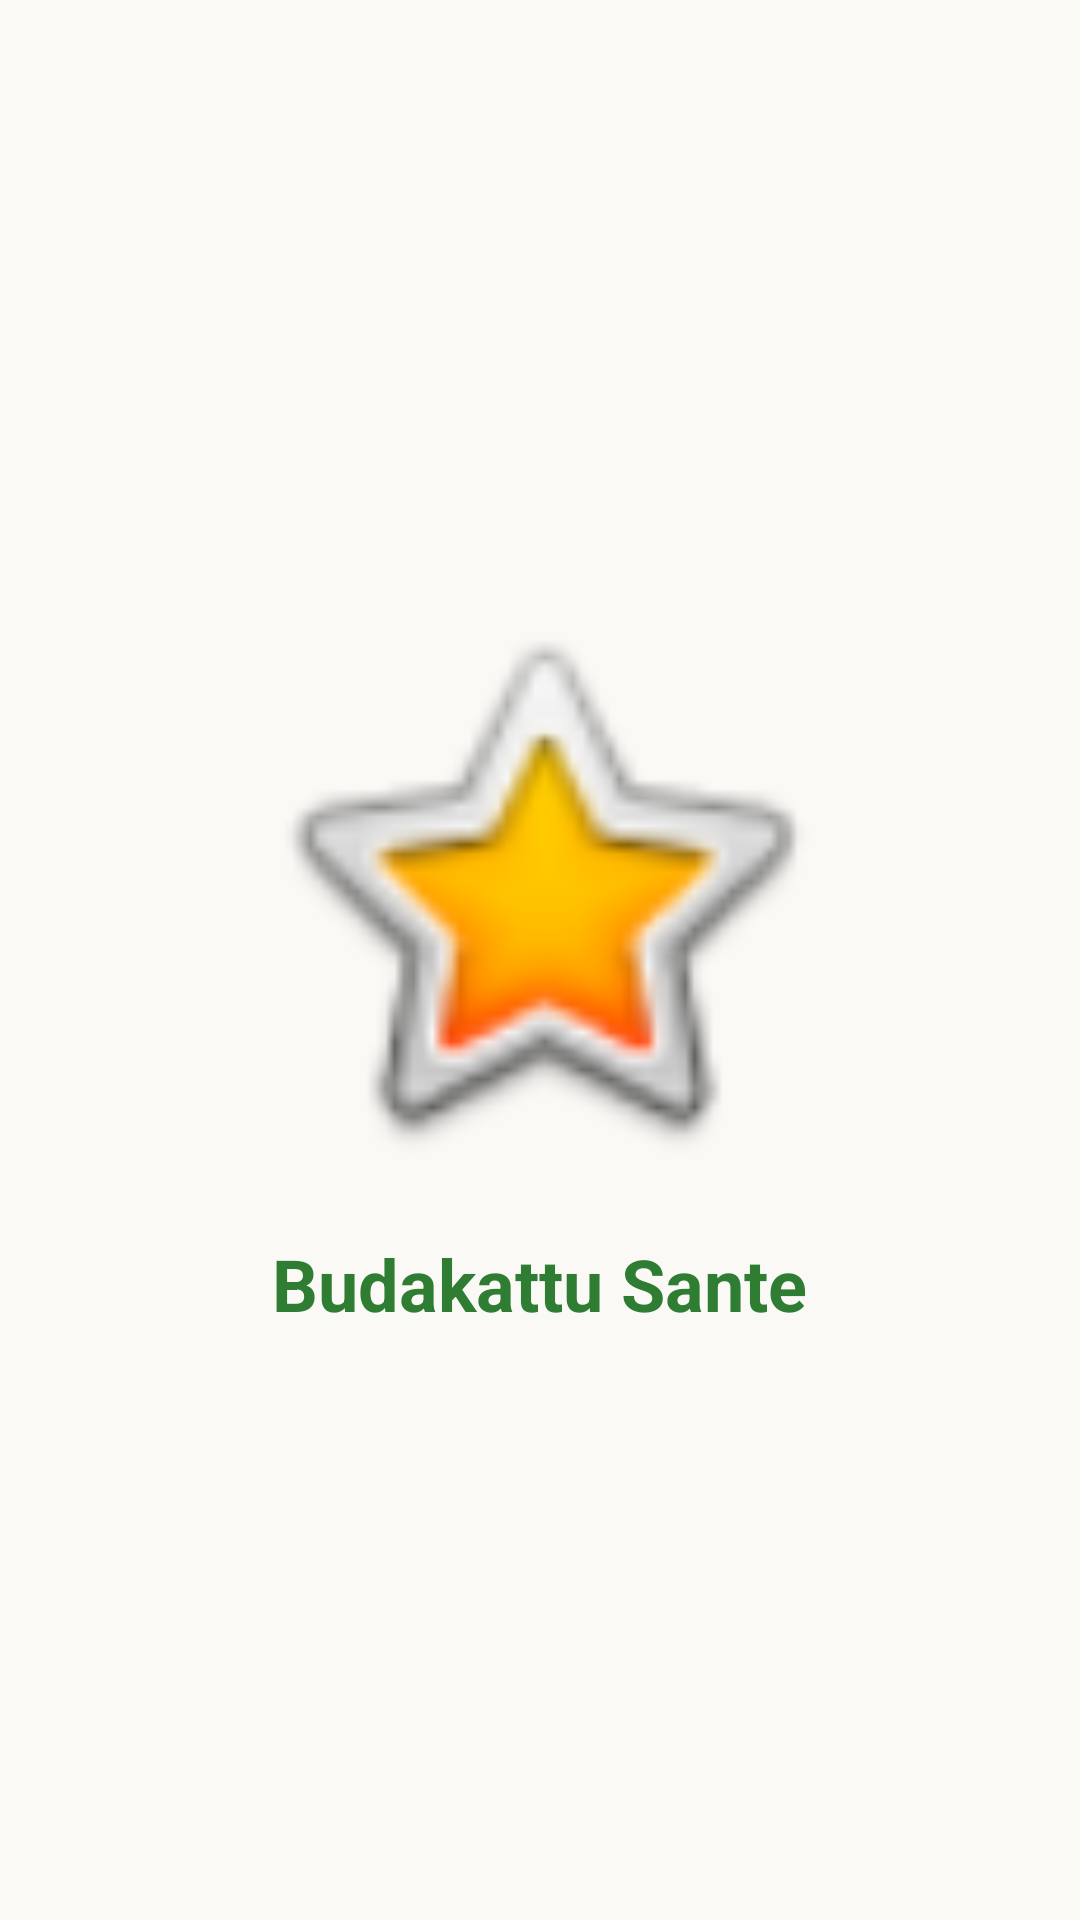

Layout XML and referenced resources for this Android screen:
<!-- AndroidManifest.xml: application theme Theme.BudakattuSante -->
<!-- res/layout/fragment_splash.xml -->
<?xml version="1.0" encoding="utf-8"?>
<FrameLayout xmlns:android="http://schemas.android.com/apk/res/android"
    android:layout_width="match_parent"
    android:layout_height="match_parent"
    android:background="@color/warm_cream">

    <LinearLayout
        android:layout_width="wrap_content"
        android:layout_height="wrap_content"
        android:layout_gravity="center"
        android:orientation="vertical"
        android:gravity="center">

        <ImageView
            android:id="@+id/logo"
            android:layout_width="200dp"
            android:layout_height="200dp"
            android:src="@android:drawable/btn_star_big_on"
            android:contentDescription="App Logo" />

        <TextView
            android:layout_width="wrap_content"
            android:layout_height="wrap_content"
            android:text="Budakattu Sante"
            android:textSize="24sp"
            android:textColor="@color/forest_green"
            android:textStyle="bold"
            android:layout_marginTop="16dp" />

    </LinearLayout>

</FrameLayout>
<!-- resources referenced by this layout -->
<resources>
  <color name="forest_green">#2E7D32</color>
  <color name="warm_cream">#FAF9F6</color>
  <style name="Theme.BudakattuSante" parent="Theme.Material3.DayNight.NoActionBar">
          
          <item name="colorPrimary">@color/forest_green</item>
          <item name="colorOnPrimary">@color/white</item>
          <item name="colorPrimaryContainer">@color/forest_green_light</item>
          <item name="colorSecondary">@color/earth_brown</item>
          <item name="colorOnSecondary">@color/white</item>
          <item name="colorSecondaryContainer">@color/earth_brown_light</item>
          <item name="colorTertiary">@color/amber_honey</item>
          <item name="colorOnTertiary">@color/white</item>
  
          
          <item name="android:statusBarColor">@color/forest_green</item>
          <item name="android:windowBackground">@color/warm_cream</item>
  
          
          <item name="materialCardViewStyle">@style/Widget.Budakattu.Card</item>
          <item name="materialButtonStyle">@style/Widget.Budakattu.Button</item>
      </style>
  <color name="white">#FFFFFF</color>
  <color name="forest_green_light">#E8F5E9</color>
  <color name="earth_brown">#5D4037</color>
  <color name="earth_brown_light">#EFEBE9</color>
  <color name="amber_honey">#F57C00</color>
  <style name="Widget.Budakattu.Card" parent="Widget.Material3.CardView.Elevated">
          <item name="cardCornerRadius">16dp</item>
          <item name="cardElevation">2dp</item>
      </style>
  <style name="Widget.Budakattu.Button" parent="Widget.Material3.Button">
          <item name="cornerRadius">12dp</item>
      </style>
</resources>
